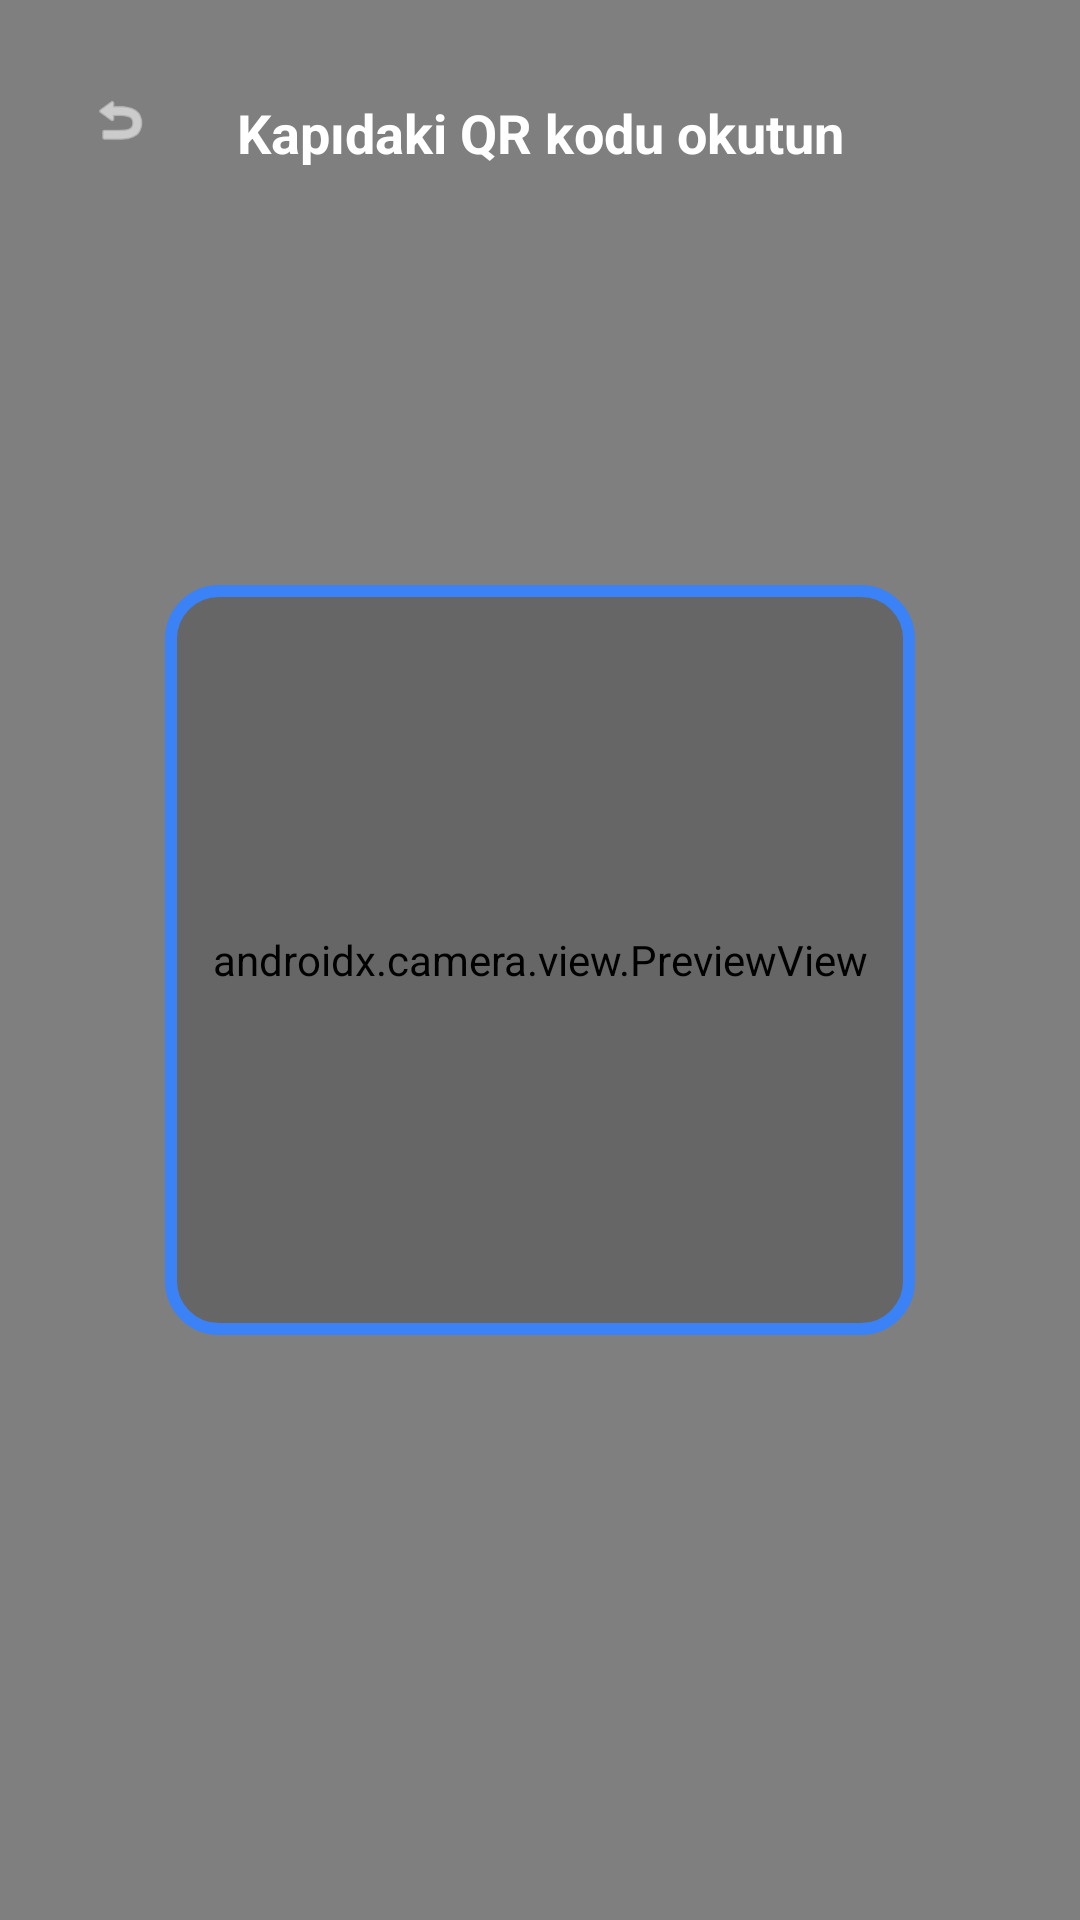

Android layout source for this screen:
<!-- AndroidManifest.xml: application theme Theme.BoteRandevu -->
<!-- res/layout/fragment_qr_scanner.xml -->
<?xml version="1.0" encoding="utf-8"?>
<androidx.constraintlayout.widget.ConstraintLayout xmlns:android="http://schemas.android.com/apk/res/android"
    xmlns:app="http://schemas.android.com/apk/res-auto"
    android:layout_width="match_parent"
    android:layout_height="match_parent"
    android:background="@color/black">

    <androidx.camera.view.PreviewView
        android:id="@+id/previewView"
        android:layout_width="match_parent"
        android:layout_height="match_parent" />

    <View
        android:id="@+id/scannerOverlay"
        android:layout_width="250dp"
        android:layout_height="250dp"
        android:background="@drawable/bg_scanner_frame"
        app:layout_constraintBottom_toBottomOf="parent"
        app:layout_constraintEnd_toEndOf="parent"
        app:layout_constraintStart_toStartOf="parent"
        app:layout_constraintTop_toTopOf="parent" />

    <TextView
        android:layout_width="wrap_content"
        android:layout_height="wrap_content"
        android:layout_marginTop="32dp"
        android:text="Kapıdaki QR kodu okutun"
        android:textColor="@color/white"
        android:textSize="18sp"
        android:textStyle="bold"
        app:layout_constraintEnd_toEndOf="parent"
        app:layout_constraintStart_toStartOf="parent"
        app:layout_constraintTop_toTopOf="parent" />

    <com.google.android.material.button.MaterialButton
        android:id="@+id/btnBack"
        style="@style/Widget.Material3.Button.IconButton"
        android:layout_width="wrap_content"
        android:layout_height="wrap_content"
        android:layout_margin="16dp"
        app:icon="@android:drawable/ic_menu_revert"
        app:iconTint="@color/white"
        app:layout_constraintStart_toStartOf="parent"
        app:layout_constraintTop_toTopOf="parent" />

</androidx.constraintlayout.widget.ConstraintLayout>
<!-- resources referenced by this layout -->
<resources>
  <color name="black">#000000</color>
  <color name="white">#FFFFFF</color>
  <!-- drawable bg_scanner_frame (drawable) -->
  <?xml version="1.0" encoding="utf-8"?>
  <shape xmlns:android="http://schemas.android.com/apk/res/android">
      <stroke
          android:width="4dp"
          android:color="@color/secondary" />
      <corners android:radius="16dp" />
      <solid android:color="#33000000" />
  </shape>
  <style name="Theme.BoteRandevu" parent="Theme.Material3.DayNight.NoActionBar">
          
          <item name="colorPrimary">@color/primary</item>
          <item name="colorOnPrimary">@color/white</item>
          <item name="colorPrimaryContainer">@color/primary_light</item>
          <item name="colorOnPrimaryContainer">@color/primary_dark</item>
  
          <item name="colorSecondary">@color/secondary</item>
          <item name="colorOnSecondary">@color/white</item>
  
          <item name="android:windowBackground">@color/background</item>
          <item name="colorSurface">@color/surface</item>
          <item name="colorOnSurface">@color/text_primary</item>
          <item name="colorOutline">@color/text_secondary</item>
  
          <item name="android:statusBarColor">@color/primary_dark</item>
      </style>
  <color name="secondary">#3B82F6</color>
  <color name="primary">#1E293B</color>
  <color name="primary_light">#334155</color>
  <color name="primary_dark">#0F172A</color>
  <color name="background">#F8FAFC</color>
  <color name="surface">#FFFFFF</color>
  <color name="text_primary">#1E293B</color>
  <color name="text_secondary">#64748B</color>
</resources>
